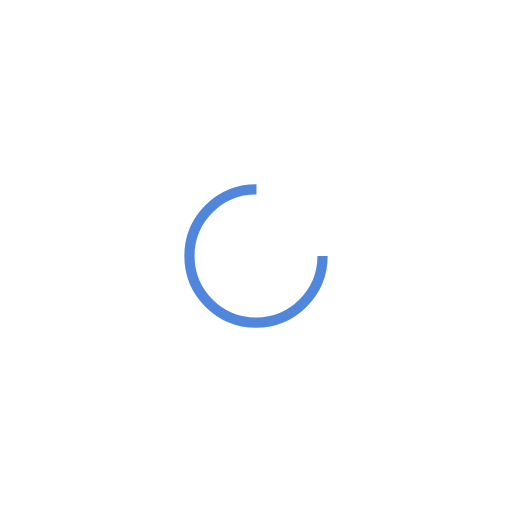
t = 0.00 s
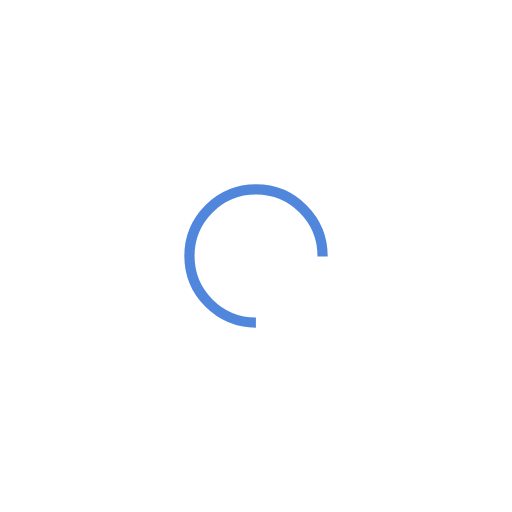
t = 0.37 s
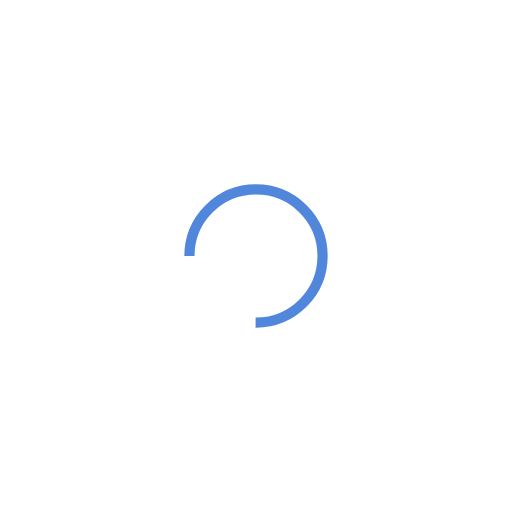
t = 0.74 s
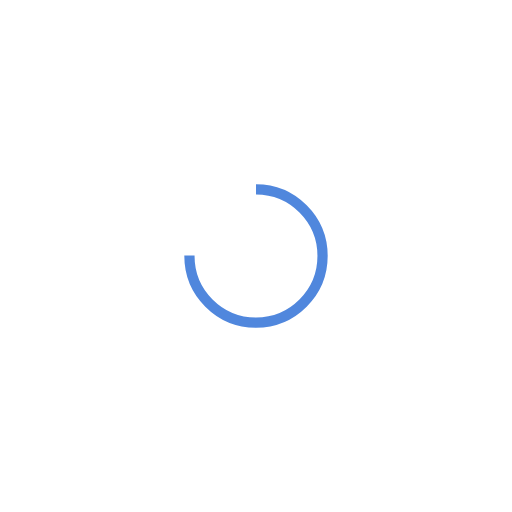
t = 1.10 s

The animated SVG that drew these frames (rendered in a browser with its animation timeline set to each time). Animation: 1 SMIL element (animateTransform=1); one cycle of 1.47 s, repeats indefinitely.

<svg xmlns="http://www.w3.org/2000/svg" viewBox="0 0 100 100" preserveAspectRatio="xMidYMid" width="200" height="200" style="shape-rendering: auto; display: block; background: transparent;" xmlns:xlink="http://www.w3.org/1999/xlink"><g><circle stroke-dasharray="61.26105674500097 22.420352248333657" r="13" stroke-width="2" stroke="#5087dd" fill="none" cy="50" cx="50">
  <animateTransform keyTimes="0;1" values="0 50 50;360 50 50" dur="1.4705882352941175s" repeatCount="indefinite" type="rotate" attributeName="transform"></animateTransform>
</circle><g></g></g><!-- [ldio] generated by https://loading.io --></svg>
